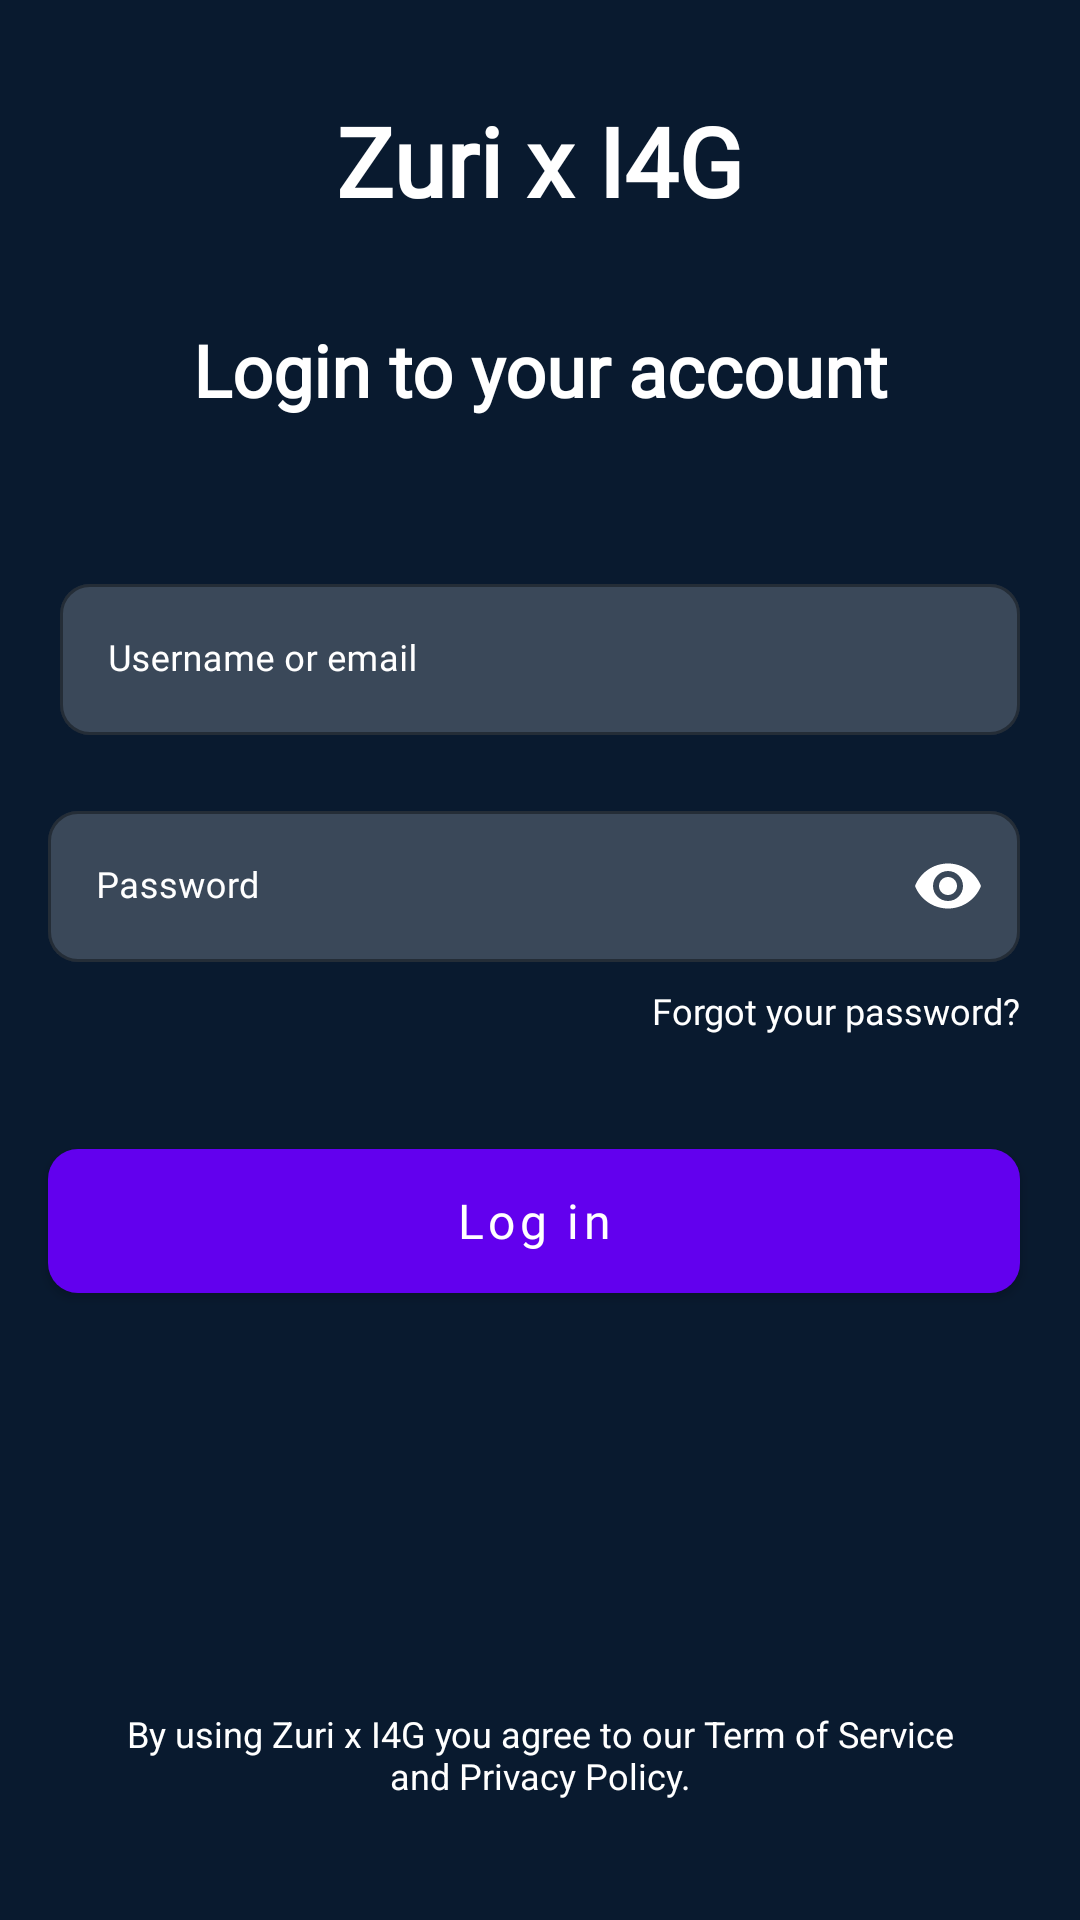

Produce the Android XML layout that renders to this screen, including the resource entries it uses.
<!-- AndroidManifest.xml: activity theme Theme.FunFact.Login -->
<!-- res/layout/activity_login.xml -->
<?xml version="1.0" encoding="utf-8"?>
<androidx.constraintlayout.widget.ConstraintLayout xmlns:android="http://schemas.android.com/apk/res/android"
    xmlns:app="http://schemas.android.com/apk/res-auto"
    xmlns:tools="http://schemas.android.com/tools"
    android:layout_width="match_parent"
    android:layout_height="match_parent"
    android:background="#091a2f"
    tools:context=".LoginActivity">

    <TextView
        android:id="@+id/textView"
        android:layout_width="wrap_content"
        android:layout_height="wrap_content"
        android:layout_marginTop="32dp"
        android:fontFamily="@font/poppins"
        android:text="@string/page_title"
        android:textColor="@color/white"
        android:textSize="32sp"
        android:textStyle="bold"
        app:layout_constraintEnd_toEndOf="parent"
        app:layout_constraintStart_toStartOf="parent"
        app:layout_constraintTop_toTopOf="parent" />

    <TextView
        android:id="@+id/textView2"
        android:layout_width="wrap_content"
        android:layout_height="wrap_content"
        android:layout_marginTop="32dp"
        android:fontFamily="@font/poppins_semibold"
        android:text="@string/page_instruction"
        android:textAlignment="center"
        android:textColor="@color/white"
        android:textSize="24sp"
        android:textStyle="bold"
        app:layout_constraintEnd_toEndOf="@+id/textView"
        app:layout_constraintStart_toStartOf="@+id/textView"
        app:layout_constraintTop_toBottomOf="@+id/textView" />

    <com.google.android.material.textfield.TextInputLayout
        android:id="@+id/emailFieldLayout"
        style="@style/Widget.MaterialComponents.TextInputLayout.OutlinedBox"
        android:layout_width="match_parent"
        android:layout_height="wrap_content"
        android:layout_marginStart="20dp"
        android:layout_marginTop="50dp"
        android:layout_marginEnd="20dp"
        android:hint="@string/username_or_email_hint"
        android:textColorHint="@color/white"
        app:boxBackgroundColor="#3a4859"
        app:boxCornerRadiusBottomEnd="10dp"
        app:boxCornerRadiusBottomStart="10dp"
        app:boxCornerRadiusTopEnd="10dp"
        app:boxCornerRadiusTopStart="10dp"
        app:hintAnimationEnabled="true"
        app:layout_constraintEnd_toEndOf="parent"
        app:layout_constraintStart_toStartOf="parent"
        app:layout_constraintTop_toBottomOf="@+id/textView2">

        <com.google.android.material.textfield.TextInputEditText
            android:id="@+id/emailField"
            android:layout_width="match_parent"
            android:layout_height="match_parent"
            android:fontFamily="@font/poppins"
            android:inputType="textEmailAddress|textPersonName"
            android:textColor="@color/white"
            android:textSize="12sp" />
    </com.google.android.material.textfield.TextInputLayout>

    <com.google.android.material.textfield.TextInputLayout
        android:id="@+id/passwordFieldLayout"
        style="@style/Widget.MaterialComponents.TextInputLayout.OutlinedBox"
        android:layout_width="match_parent"
        android:layout_height="wrap_content"
        android:layout_marginStart="16dp"
        android:layout_marginTop="20dp"
        android:layout_marginEnd="20dp"
        android:hint="@string/password_hint"
        android:textColorHint="@color/white"
        app:boxBackgroundColor="#3a4859"
        app:boxCornerRadiusBottomEnd="10dp"
        app:boxCornerRadiusBottomStart="10dp"
        app:boxCornerRadiusTopEnd="10dp"
        app:boxCornerRadiusTopStart="10dp"
        app:hintAnimationEnabled="true"
        app:layout_constraintEnd_toEndOf="parent"
        app:layout_constraintStart_toStartOf="parent"
        app:layout_constraintTop_toBottomOf="@+id/emailFieldLayout"
        app:passwordToggleEnabled="true"
        app:passwordToggleTint="@color/white">

        <com.google.android.material.textfield.TextInputEditText
            android:id="@+id/passwordField"
            android:layout_width="match_parent"
            android:layout_height="match_parent"
            android:fontFamily="@font/poppins"
            android:inputType="textPassword"
            android:textColor="@color/white"
            android:textSize="12sp" />
    </com.google.android.material.textfield.TextInputLayout>

    <TextView
        android:id="@+id/textView3"
        android:layout_width="wrap_content"
        android:layout_height="wrap_content"
        android:layout_marginTop="8dp"
        android:background="?attr/selectableItemBackgroundBorderless"
        android:clickable="true"
        android:focusable="true"
        android:fontFamily="@font/poppins"
        android:text="@string/forgot_your_password_btn_text"
        android:textColor="@color/white"
        android:textSize="12sp"
        app:layout_constraintEnd_toEndOf="@+id/passwordFieldLayout"
        app:layout_constraintTop_toBottomOf="@+id/passwordFieldLayout" />

    <com.google.android.material.button.MaterialButton
        android:id="@+id/btnLogIn"
        android:layout_width="0dp"
        android:layout_height="wrap_content"
        android:layout_marginTop="32dp"
        android:fontFamily="@font/poppins_semibold"
        android:minHeight="60dp"
        android:text="@string/log_in_btn_textr"
        android:textAllCaps="false"
        android:textSize="16sp"
        app:cornerRadius="10dp"
        app:layout_constraintEnd_toEndOf="@+id/passwordFieldLayout"
        app:layout_constraintHorizontal_bias="1.0"
        app:layout_constraintStart_toStartOf="@+id/passwordFieldLayout"
        app:layout_constraintTop_toBottomOf="@+id/textView3" />

    <TextView
        android:layout_width="0dp"
        android:layout_height="wrap_content"
        android:layout_marginStart="32dp"
        android:layout_marginEnd="32dp"
        android:layout_marginBottom="40dp"
        android:text="@string/condition"
        android:textAlignment="center"
        android:textColor="@color/white"
        android:textSize="12sp"
        app:layout_constraintBottom_toBottomOf="parent"
        app:layout_constraintEnd_toEndOf="parent"
        app:layout_constraintStart_toStartOf="parent" />

</androidx.constraintlayout.widget.ConstraintLayout>
<!-- resources referenced by this layout -->
<resources>
  <string name="condition">By using Zuri x I4G you agree to our Term of Service and Privacy Policy.</string>
  <string name="forgot_your_password_btn_text">Forgot your password?</string>
  <string name="log_in_btn_textr">Log in</string>
  <string name="page_instruction">Login to your account</string>
  <string name="page_title">Zuri x I4G</string>
  <string name="password_hint">Password</string>
  <string name="username_or_email_hint">Username or email</string>
  <style name="Theme.FunFact.Login" parent="Theme.MaterialComponents.Light.NoActionBar">
          
          <item name="colorPrimary">@color/purple_500</item>
          <item name="colorPrimaryVariant">@color/purple_700</item>
          <item name="colorOnPrimary">@color/white</item>
          
          <item name="colorSecondary">@color/teal_200</item>
          <item name="colorSecondaryVariant">@color/teal_700</item>
          <item name="colorOnSecondary">@color/black</item>
          
          <item name="android:statusBarColor" tools:targetApi="l">#091a2f</item>
          
      </style>
  <!-- not gathered from this repository: default colours our renderer supplied (Android Studio template values) -->
  <color name="purple_500">#FF6200EE</color>
  <color name="purple_700">#FF3700B3</color>
  <color name="teal_200">#FF03DAC5</color>
  <color name="teal_700">#FF018786</color>
  <color name="black">#FF000000</color>
  <color name="white">#FFFFFFFF</color>
</resources>
